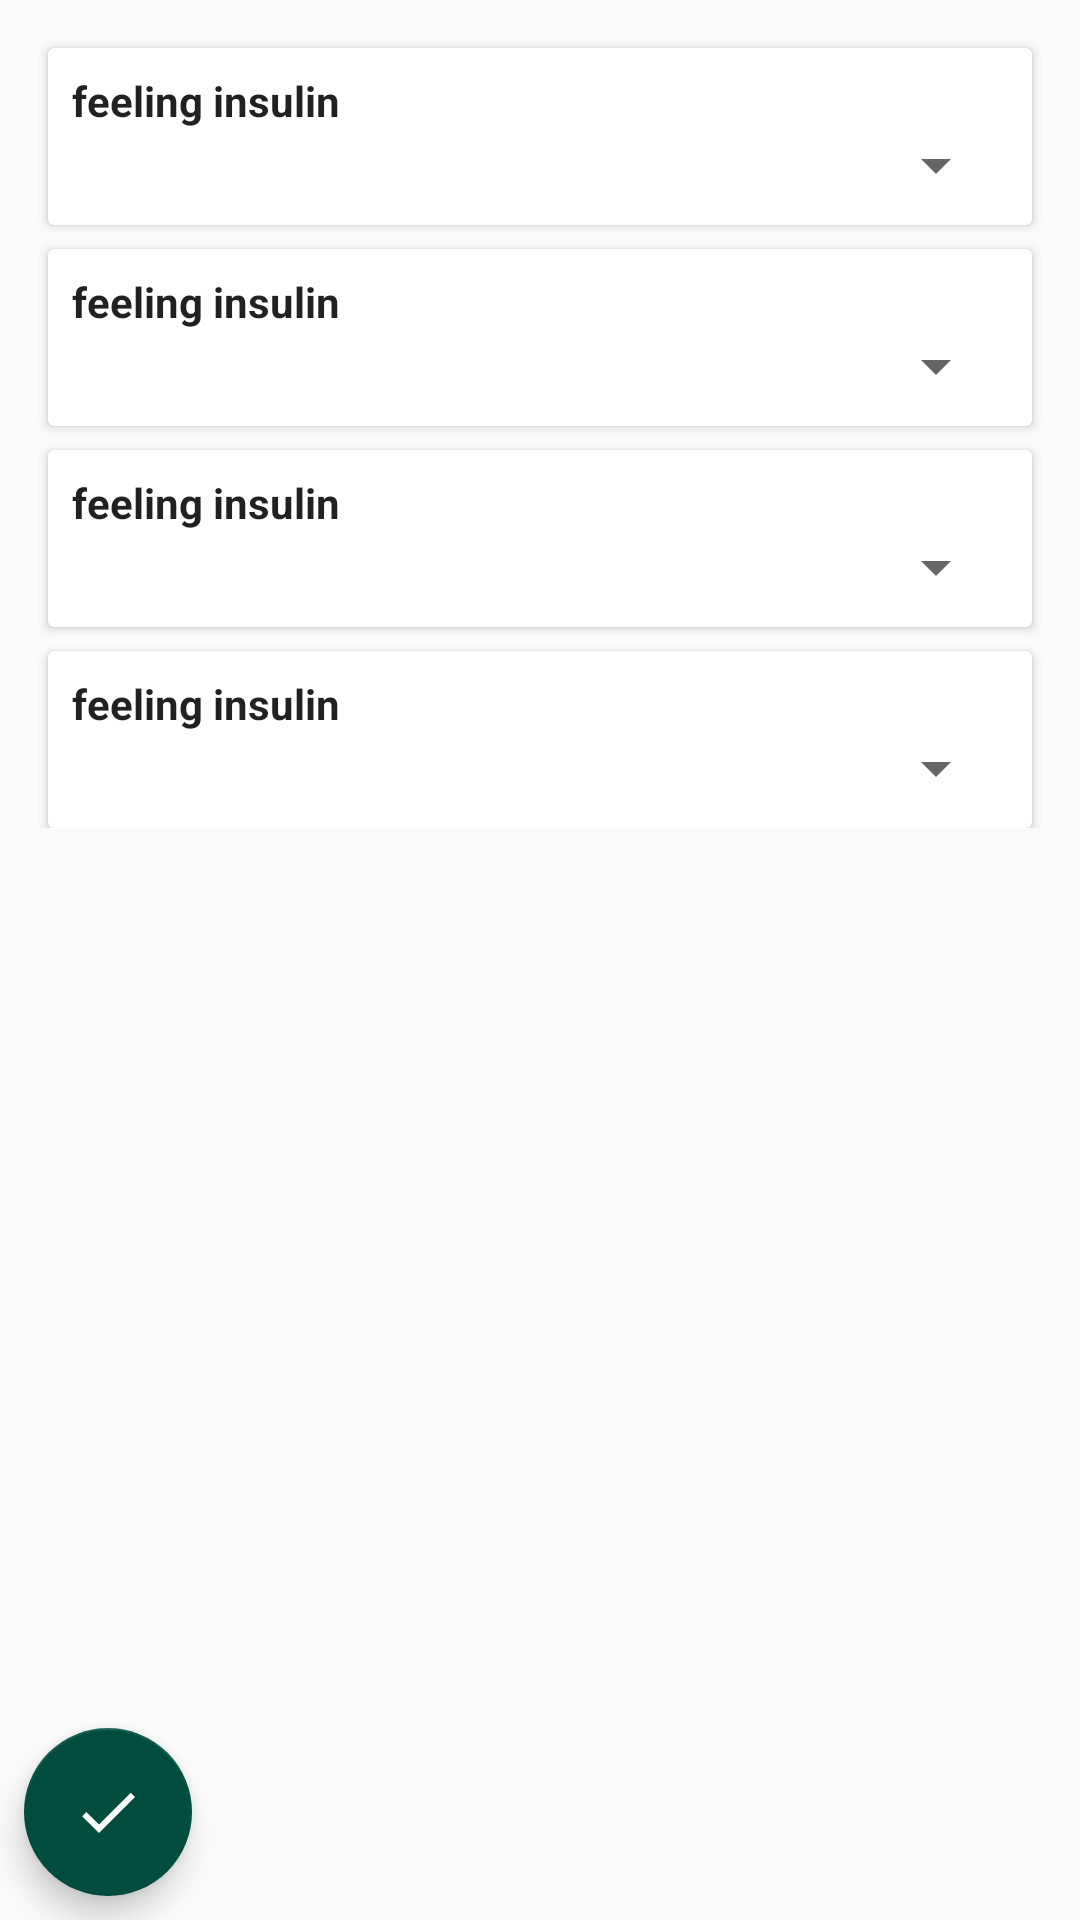

Reconstruct the res/layout file that produces this screen, plus the resources it refers to.
<!-- AndroidManifest.xml: application theme AppTheme -->
<!-- res/layout/activity_physyology.xml -->
<?xml version="1.0" encoding="utf-8"?>
<android.support.constraint.ConstraintLayout xmlns:android="http://schemas.android.com/apk/res/android"
    xmlns:app="http://schemas.android.com/apk/res-auto"
    android:layout_width="match_parent"
    android:layout_height="match_parent"
    xmlns:tools="http://schemas.android.com/tools">

    <ScrollView
        android:layout_width="match_parent"
        android:layout_height="match_parent">

        <android.support.constraint.ConstraintLayout
            android:layout_width="match_parent"
            android:layout_height="wrap_content"
            android:padding="8dp">

            <android.support.v7.widget.CardView
                android:layout_margin="8dp"
                android:id="@+id/cardView4"
                android:layout_width="match_parent"
                android:layout_height="wrap_content"
                android:layout_marginEnd="8dp"
                android:layout_marginStart="8dp"
                android:layout_marginTop="8dp"
                android:padding="8dp"
                app:layout_constraintEnd_toEndOf="parent"
                app:layout_constraintStart_toStartOf="parent"
                app:layout_constraintTop_toTopOf="parent">

                <LinearLayout
                    android:layout_width="match_parent"
                    android:layout_height="wrap_content"
                    android:orientation="vertical"
                    android:padding="8dp">

                    <TextView
                        android:layout_width="wrap_content"
                        android:layout_height="wrap_content"
                        android:text="feeling insulin" />

                    <android.support.v7.widget.AppCompatSpinner
                        android:layout_width="match_parent"
                        android:layout_height="wrap_content" />
                </LinearLayout>
            </android.support.v7.widget.CardView>

            <android.support.v7.widget.CardView
                android:layout_margin="8dp"
                android:id="@+id/cardView5"
                android:layout_width="match_parent"
                android:layout_height="wrap_content"
                android:layout_marginEnd="8dp"
                android:layout_marginStart="8dp"
                android:padding="8dp"
                app:layout_constraintEnd_toEndOf="parent"
                app:layout_constraintStart_toStartOf="parent"
                app:layout_constraintTop_toBottomOf="@+id/cardView4">

                <LinearLayout
                    android:layout_width="match_parent"
                    android:layout_height="wrap_content"
                    android:orientation="vertical"
                    android:padding="8dp">

                    <TextView
                        android:layout_width="wrap_content"
                        android:layout_height="wrap_content"
                        android:text="feeling insulin" />

                    <android.support.v7.widget.AppCompatSpinner
                        android:layout_width="match_parent"
                        android:layout_height="wrap_content" />
                </LinearLayout>
            </android.support.v7.widget.CardView>

            <android.support.v7.widget.CardView
                android:layout_margin="8dp"
                android:id="@+id/cardView3"
                android:layout_width="match_parent"
                android:layout_height="wrap_content"
                android:layout_marginEnd="8dp"
                android:layout_marginStart="8dp"
                app:layout_constraintEnd_toEndOf="parent"
                app:layout_constraintStart_toStartOf="parent"
                app:layout_constraintTop_toBottomOf="@+id/cardView5">

                <LinearLayout
                    android:padding="8dp"
                    android:layout_width="match_parent"
                    android:layout_height="wrap_content"
                    android:orientation="vertical">

                    <TextView
                        android:layout_width="wrap_content"
                        android:layout_height="wrap_content"
                        android:text="feeling insulin" />

                    <android.support.v7.widget.AppCompatSpinner
                        android:layout_width="match_parent"
                        android:layout_height="wrap_content" />
                </LinearLayout>
            </android.support.v7.widget.CardView>

            <android.support.v7.widget.CardView
                android:layout_margin="8dp"
                android:layout_width="match_parent"
                android:layout_height="wrap_content"
                android:layout_marginEnd="8dp"
                android:layout_marginStart="8dp"
                app:layout_constraintEnd_toEndOf="parent"
                app:layout_constraintStart_toStartOf="parent"
                app:layout_constraintTop_toBottomOf="@+id/cardView3"
                android:elevation="4dp">

                <LinearLayout
                    android:layout_width="match_parent"
                    android:layout_height="wrap_content"
                    android:orientation="vertical"
                    android:padding="8dp">

                    <TextView
                        android:layout_width="wrap_content"
                        android:layout_height="wrap_content"
                        android:text="feeling insulin" />

                    <android.support.v7.widget.AppCompatSpinner
                        android:layout_width="match_parent"
                        android:layout_height="wrap_content" />
                </LinearLayout>
            </android.support.v7.widget.CardView>
        </android.support.constraint.ConstraintLayout>
    </ScrollView>

    <android.support.design.widget.FloatingActionButton
        android:layout_width="wrap_content"
        android:layout_height="wrap_content"
        android:layout_marginBottom="8dp"
        android:layout_marginStart="8dp"
        app:layout_constraintBottom_toBottomOf="parent"
        app:layout_constraintStart_toStartOf="parent"
        android:src="@drawable/ic_ok"/>

</android.support.constraint.ConstraintLayout>
<!-- resources referenced by this layout -->
<resources>
  <!-- drawable ic_ok (drawable) -->
  <vector android:height="36dp"
      android:width="36dp"
      android:viewportWidth="24"
      android:viewportHeight="24"
      xmlns:android="http://schemas.android.com/apk/res/android">
      <path
          android:fillColor="#ffffff"
          android:pathData="M9 16.2L4.8 12l-1.4 1.4L9 19 21 7l-1.4-1.4L9 16.2z" />
  </vector>
  <style name="AppTheme" parent="Theme.AppCompat.Light.DarkActionBar">
          
          <item name="colorPrimary">@color/colorPrimary</item>
          <item name="colorPrimaryDark">@color/colorPrimaryDark</item>
          <item name="colorAccent">@color/colorAccent</item>
          <item name="android:textViewStyle">@style/CustomTextView</item>
      </style>
  <color name="colorPrimary">#00796B</color>
  <color name="colorPrimaryDark">#004D40</color>
  <color name="colorAccent">#004D40</color>
  <style name="CustomTextView">
          <item name="android:textStyle">bold</item>
      </style>
</resources>
